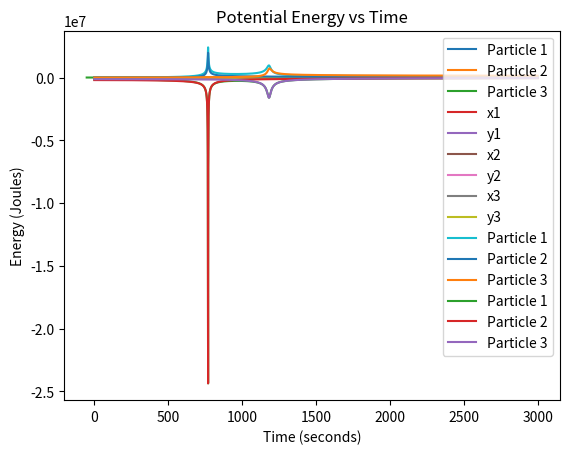

Reproduce this figure in Python.
import numpy as np
import pandas as pd
import matplotlib.pyplot as plt
import math

m1 = 200000000
m2 = 200000000
m3 = 200000000

x1 = 0
y1 = 0
x2 = 10
y2 = 20
x3 = 20
y3 = 50

velocity_x1 = 0
velocity_y1 = 0
velocity_x2 = 0
velocity_y2 = 0
velocity_x3 = 0
velocity_y3 = 0

particles_positions = np.full((1, 6), (x1, y1, x2, y2, x3, y3))
particles_velocities = np.full((1, 6), (velocity_x1, velocity_y1, velocity_x2, velocity_y2, velocity_x3, velocity_y3))

t = 0
n = 0

kinetic_energy_1_sum = 0
kinetic_energy_2_sum = 0
kinetic_energy_3_sum = 0
potential_energy_1_sum = 0
potential_energy_2_sum = 0
potential_energy_3_sum = 0

time_list = [t]

def distance(x1, y1, x2, y2):
    return math.sqrt((x1 - x2) ** 2 + (y1 - y2) ** 2)


def acceleration(m1, m2, m, x, soften):
    return ((6.674e-11 * m1 * m2) / (x ** 2 + soften)) / m


def kinetic_energy(m, v):
    return 0.5 * m * v * v


def potential_energy_f(m1, m2, x):
    return (- 6.674e-11 * m1 * m2) / x


def soften_f(x):
    return math.exp(- x / 5)


velocity_1 = math.sqrt((velocity_x1 ** 2) + (velocity_y1 ** 2))
velocity_2 = math.sqrt((velocity_x2 ** 2) + (velocity_y2 ** 2))
velocity_3 = math.sqrt((velocity_x3 ** 2) + (velocity_y3 ** 2))

kinetic_energy_initial_1 = kinetic_energy(m1, velocity_1)
kinetic_energy_initial_2 = kinetic_energy(m2, velocity_2)
kinetic_energy_initial_3 = kinetic_energy(m3, velocity_3)
kinetic_energies = np.full((1, 3), (kinetic_energy_initial_1, kinetic_energy_initial_2, kinetic_energy_initial_3))

distance_1_to_2 = distance(x1, y1, x2, y2)
distance_1_to_3 = distance(x1, y1, x3, y3)
distance_2_to_3 = distance(x2, y2, x3, y3)

potential_energy_initial_1 = potential_energy_f(m1, m2, distance_1_to_2) + potential_energy_f(m1, m3, distance_1_to_3)
potential_energy_initial_2 = potential_energy_f(m2, m1, distance_1_to_2) + potential_energy_f(m2, m3, distance_2_to_3)
potential_energy_initial_3 = potential_energy_f(m3, m1, distance_1_to_3) + potential_energy_f(m3, m2, distance_2_to_3)
potential_energies = np.full((1, 3), (potential_energy_initial_1, potential_energy_initial_2, potential_energy_initial_3))

for loop in range(3000):
    ts = 1
    distance_1_to_2 = distance(x1, y1, x2, y2)
    distance_1_to_3 = distance(x1, y1, x3, y3)
    distance_2_to_3 = distance(x2, y2, x3, y3)

    soften_1_to_2 = soften_f(distance_1_to_2)
    soften_1_to_3 = soften_f(distance_1_to_3)
    soften_2_to_3 = soften_f(distance_2_to_3)

    velocity_x1_increment = (acceleration(m1, m2, m1, distance_1_to_2, soften_1_to_2) * ((x2 - x1) / distance_1_to_2) *
                             ts) + (acceleration(m1, m3, m1, distance_1_to_3, soften_1_to_3) * ((x3 - x1) /
                                                                                                distance_1_to_3) * ts)
    velocity_y1_increment = (acceleration(m1, m2, m1, distance_1_to_2, soften_1_to_2) * ((y2 - y1) / distance_1_to_2) *
                             ts) + (acceleration(m1, m3, m1, distance_1_to_3, soften_1_to_3) * ((y3 - y1) /
                                                                                                distance_1_to_3) * ts)
    velocity_x2_increment = (acceleration(m2, m1, m2, distance_1_to_2, soften_1_to_2) * ((x1 - x2) / distance_1_to_2) *
                             ts) + (acceleration(m2, m3, m2, distance_2_to_3, soften_2_to_3) * ((x3 - x2) /
                                                                                                distance_2_to_3) * ts)
    velocity_y2_increment = (acceleration(m2, m1, m2, distance_1_to_2, soften_1_to_2) * ((y1 - y2) / distance_1_to_2) *
                             ts) + (acceleration(m2, m3, m2, distance_2_to_3, soften_2_to_3) * ((y3 - y2) /
                                                                                                distance_2_to_3) * ts)
    velocity_x3_increment = (acceleration(m3, m1, m3, distance_1_to_3, soften_1_to_3) * ((x1 - x3) / distance_1_to_3) *
                             ts) + (acceleration(m3, m2, m3, distance_2_to_3, soften_2_to_3) * ((x2 - x3) /
                                                                                                distance_2_to_3) * ts)
    velocity_y3_increment = (acceleration(m3, m1, m3, distance_1_to_3, soften_1_to_3) * ((y1 - y3) / distance_1_to_3) *
                             ts) + (acceleration(m3, m2, m3, distance_2_to_3, soften_2_to_3) * ((y2 - y3) /
                                                                                                distance_2_to_3) * ts)

    x1 += velocity_x1 * ts
    y1 += velocity_y1 * ts
    x2 += velocity_x2 * ts
    y2 += velocity_y2 * ts
    x3 += velocity_x3 * ts
    y3 += velocity_y3 * ts

    velocity_x1 += velocity_x1_increment
    velocity_y1 += velocity_y1_increment
    velocity_x2 += velocity_x2_increment
    velocity_y2 += velocity_y2_increment
    velocity_x3 += velocity_x3_increment
    velocity_y3 += velocity_y3_increment

    particles_positions_stack = np.full((1, 6), (x1, y1, x2, y2, x3, y3))
    particles_positions = np.vstack([particles_positions, particles_positions_stack])
    particles_velocities_stack = np.full((1, 6), (velocity_x1, velocity_y1, velocity_x2, velocity_y2, velocity_x3,
                                                  velocity_y3))
    particles_velocities = np.vstack([particles_velocities, particles_velocities_stack])

    velocity_1 = math.sqrt((velocity_x1 ** 2) + (velocity_y1 ** 2))
    velocity_2 = math.sqrt((velocity_x2 ** 2) + (velocity_y2 ** 2))
    velocity_3 = math.sqrt((velocity_x3 ** 2) + (velocity_y3 ** 2))
    kinetic_energy_1 = kinetic_energy(m1, velocity_1)
    kinetic_energy_2 = kinetic_energy(m2, velocity_2)
    kinetic_energy_3 = kinetic_energy(m3, velocity_3)
    kinetic_energies_stack = np.full((1, 3), (kinetic_energy_1, kinetic_energy_2, kinetic_energy_3))
    kinetic_energies = np.vstack([kinetic_energies, kinetic_energies_stack])

    distance_1_to_2 = distance(x1, y1, x2, y2)  # Recalculated distance for potential energy
    distance_1_to_3 = distance(x1, y1, x3, y3)
    distance_2_to_3 = distance(x2, y2, x3, y3)

    potential_energy_1 = potential_energy_f(m1, m2, distance_1_to_2) + potential_energy_f(m1, m3, distance_1_to_3)
    potential_energy_2 = potential_energy_f(m2, m1, distance_1_to_2) + potential_energy_f(m2, m3, distance_2_to_3)
    potential_energy_3 = potential_energy_f(m3, m1, distance_1_to_3) + potential_energy_f(m3, m2, distance_2_to_3)
    potential_energies_stack = np.full((1, 3), (potential_energy_1, potential_energy_2, potential_energy_3))
    potential_energies = np.vstack([potential_energies, potential_energies_stack])

    t += ts
    n += 1

    time_list.append(t)

for item in kinetic_energies[:, 0]:
    kinetic_energy_1_sum += item

for item in kinetic_energies[:, 1]:
    kinetic_energy_2_sum += item

for item in kinetic_energies[:, 2]:
    kinetic_energy_3_sum += item

for item in potential_energies[:, 0]:
    potential_energy_1_sum += item

for item in potential_energies[:, 1]:
    potential_energy_2_sum += item

for item in potential_energies[:, 2]:
    potential_energy_3_sum += item

kinetic_energy_average = (kinetic_energy_1_sum + kinetic_energy_2_sum + kinetic_energy_3_sum) / t
potential_energy_average = (potential_energy_1_sum + potential_energy_2_sum + potential_energy_3_sum) / t

virial_factor = abs(potential_energy_average / kinetic_energy_average)

df_positions = pd.DataFrame(particles_positions, columns=('x1', 'y1', 'x2', 'y2', 'x3', 'y3'))
df_positions.to_csv('Gravitational Dynamics Three Particles (Positions).csv')

df_velocities = pd.DataFrame(particles_velocities, columns=('x1', 'y1', 'x2', 'y2', 'x3', 'y3'))
df_positions.to_csv('Gravitational Dynamics Three Particles (Velocities).csv')

df_kinetic_energy = pd.DataFrame(kinetic_energies, columns=('Particle 1', 'Particle 2', 'Particle 3'))
df_positions.to_csv('Gravitational Dynamics Three Particles (Kinetic Energy).csv')

df_potential_energy = pd.DataFrame(potential_energies, columns=('Particle 1', 'Particle 2', 'Particle 3'))
df_positions.to_csv('Gravitational Dynamics Three Particles (Potential Energy).csv')

plt.plot(particles_positions[:, 0], particles_positions[:, 1], label='Particle 1')
plt.plot(particles_positions[:, 2], particles_positions[:, 3], label='Particle 2')
plt.plot(particles_positions[:, 4], particles_positions[:, 5], label='Particle 3')
plt.xlabel('Position x')
plt.ylabel('Position y')
plt.title('Position x vs Position y')
plt.legend()
plt.show()

plt.plot(time_list, particles_positions[:, 0], label='x1')
plt.plot(time_list, particles_positions[:, 1], label='y1')
plt.plot(time_list, particles_positions[:, 2], label='x2')
plt.plot(time_list, particles_positions[:, 3], label='y2')
plt.plot(time_list, particles_positions[:, 4], label='x3')
plt.plot(time_list, particles_positions[:, 5], label='y3')
plt.xlabel('Time (seconds)')
plt.ylabel('Position (meters)')
plt.title('Position vs Time')
plt.legend()
plt.show()

plt.plot(time_list, kinetic_energies[:, 0], label='Particle 1')
plt.plot(time_list, kinetic_energies[:, 1], label='Particle 2')
plt.plot(time_list, kinetic_energies[:, 2], label='Particle 3')
plt.xlabel('Time (seconds)')
plt.ylabel('Energy (Joules)')
plt.title('Kinetic Energy vs Time')
plt.legend()
plt.show()

plt.plot(time_list, potential_energies[:, 0], label='Particle 1')
plt.plot(time_list, potential_energies[:, 1], label='Particle 2')
plt.plot(time_list, potential_energies[:, 2], label='Particle 3')
plt.xlabel('Time (seconds)')
plt.ylabel('Energy (Joules)')
plt.title('Potential Energy vs Time')
plt.legend()
plt.show()

print(virial_factor)
